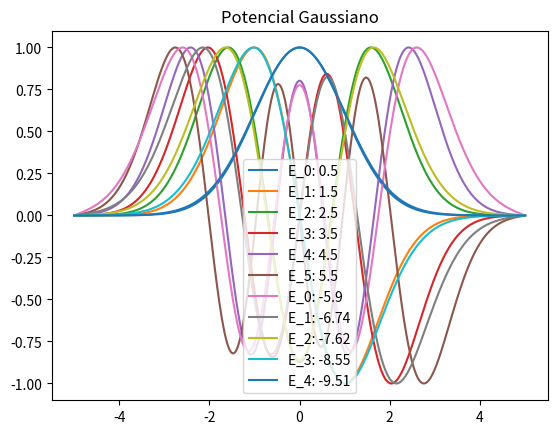
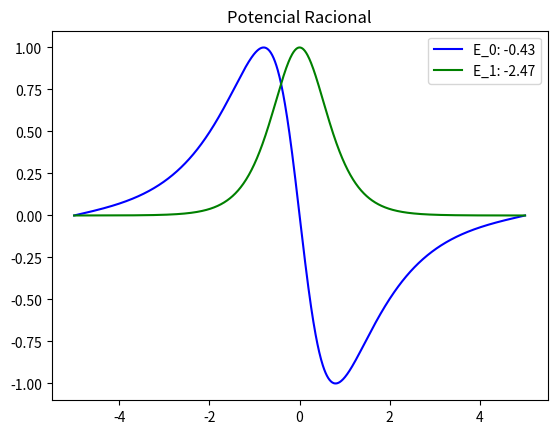

Write Python code to recreate these figures, in order.
import numpy as np
import matplotlib.pyplot as plt
#b)

hbar=1
m=1
omega=1
# Despejando Rn=Vn-En tal que y''-yRn=S(x)=0
def Rn(En, Vn):
    return (Vn-En)

#c)
#-5<x<5 con n=1000
x_values=np.linspace(-5,5,num=1000)

#d)
V_values=[]
for i in x_values:
    V_values.append(0.5* i**2)
N=1000
    
def numerov(V_values, E):
    V_values=np.array(V_values)
    psi=np.zeros(N)
    psi[0] = 0.0
    psi[1] = 1e-5

    h=1/(N-1)
    h2=h**2
    Rn=200*(V_values-E)
    #Numerov
    for i in range(1, len(x_values)-1):
        psi[i+1]=(2*psi[i]*(1+(5/12)*h2*Rn[i])-psi[i-1]*(1-(1/12)*h2*Rn[i-1]))/(1-(1/12)*h2*Rn[i+1])
        
    return psi/max(psi)


def eigenval(V_values,E, N):
    nlist = [0,1,2,3,4,5]
    eig = []
    V_values = np.array(V_values)
    for item in nlist:
        E = item
        Rn = 200*(V_values-E)
        P1 = numerov(V_values,E)[-1]
        dE = 0.001
        a=True
        while a:
            Rn = 200*(V_values - E)
            P2 = numerov(V_values,E)[-1]
            if P1*P2<0:
                dE = -dE/2
                if (abs(dE)<1e-12):
                    eig.append(E)
                    a=False
            P1 = P2
            E = E + dE
    return eig

energy_levels= eigenval(V_values,0,N)
print(energy_levels)
#f)

for i,energy_level in enumerate(energy_levels):
    psi=(numerov(V_values,energy_level))
    print(f"Eigenvalue{i}: {energy_level}")
    rounded_energy=round(energy_level,1)
    plt.plot(x_values,psi,label=f'E_{i}: {rounded_energy}')

plt.legend()
plt.title("Potencial oscilador armonico cuantico")
plt.show()

#i)
def Geigenval(V_values,E, N):
    nlist =[0,-1,-2,-3,-4]#[-5.5,-6,-7,-8,-9]
    nlistd=[]
    for i in nlist:
        nlistd.append(i+E)
    eig = []
    V_values = np.array(V_values)
    for item in nlistd:
        E = item
        Rn = 200*(V_values-E)
        P1 = numerov(V_values,E)[-1]
        dE = 0.001
        a=True
        while a:
            Rn = 200*(V_values - E)
            P2 = numerov(V_values,E)[-1]
            if P1*P2<0:
                dE = -dE/2
                if (abs(dE)<1e-12):
                    eig.append(E)
                    a=False
            P1 = P2
            E = E - dE
    return eig


GV_values=[]
for i in x_values:
    GV_values.append(-10*np.exp(-i**2 /20))
    
Genergy_levels=Geigenval(GV_values,-5.5,N)
print("Potencial Gaussiano: ")
print(Genergy_levels)
for i,energy_level in enumerate(Genergy_levels):
    psi=(numerov(GV_values,energy_level))
    print(f"Eigenvalue{i}: {energy_level}")
    rounded_energy=round(energy_level,2)
    plt.plot(x_values,psi,label=f'E_{i}: {rounded_energy}')

plt.legend()
plt.title("Potencial Gaussiano")
plt.plot()

#j)
#x_values=np.linspace(-2,2,num=1000)
def Reigenval(V_values,E, N):
    nlist =[0,-1]#[-5.5,-6,-7,-8,-9]
    eig = []
    V_values = np.array(V_values)
    for item in nlist:
        E=item
        Rn=200*(V_values-E)
        P1=numerov(V_values,E)[-1]
        dE=0.001
        a=True
        while a:
            Rn=200*(V_values-E)
            P2=numerov(V_values,E)[-1]
            if P1*P2<0:
                dE=-dE/2
                if (abs(dE)<1e-12):
                    eig.append(E)
                    a=False
            P1=P2
            E=E-dE
    return eig


RV_values=[]
for i in x_values:
    RV_values.append(-4/((1+i**2)**2))
    
Renergy_levels=Reigenval(RV_values,0,N)
print("Potencial racional:")
fig, ax = plt.subplots()

for i, energy_level in enumerate(Renergy_levels):
    psi=numerov(RV_values, energy_level)
    print(f"Eigenvalue {i}: {energy_level}")
    rounded_energy=round(energy_level, 2)
    colors = ['b','g']
    color = colors[i % len(colors)]
    ax.plot(x_values, psi, label=f'E_{i}: {rounded_energy}', color=color)

ax.legend()
ax.set_title("Potencial Racional")
plt.show()


















